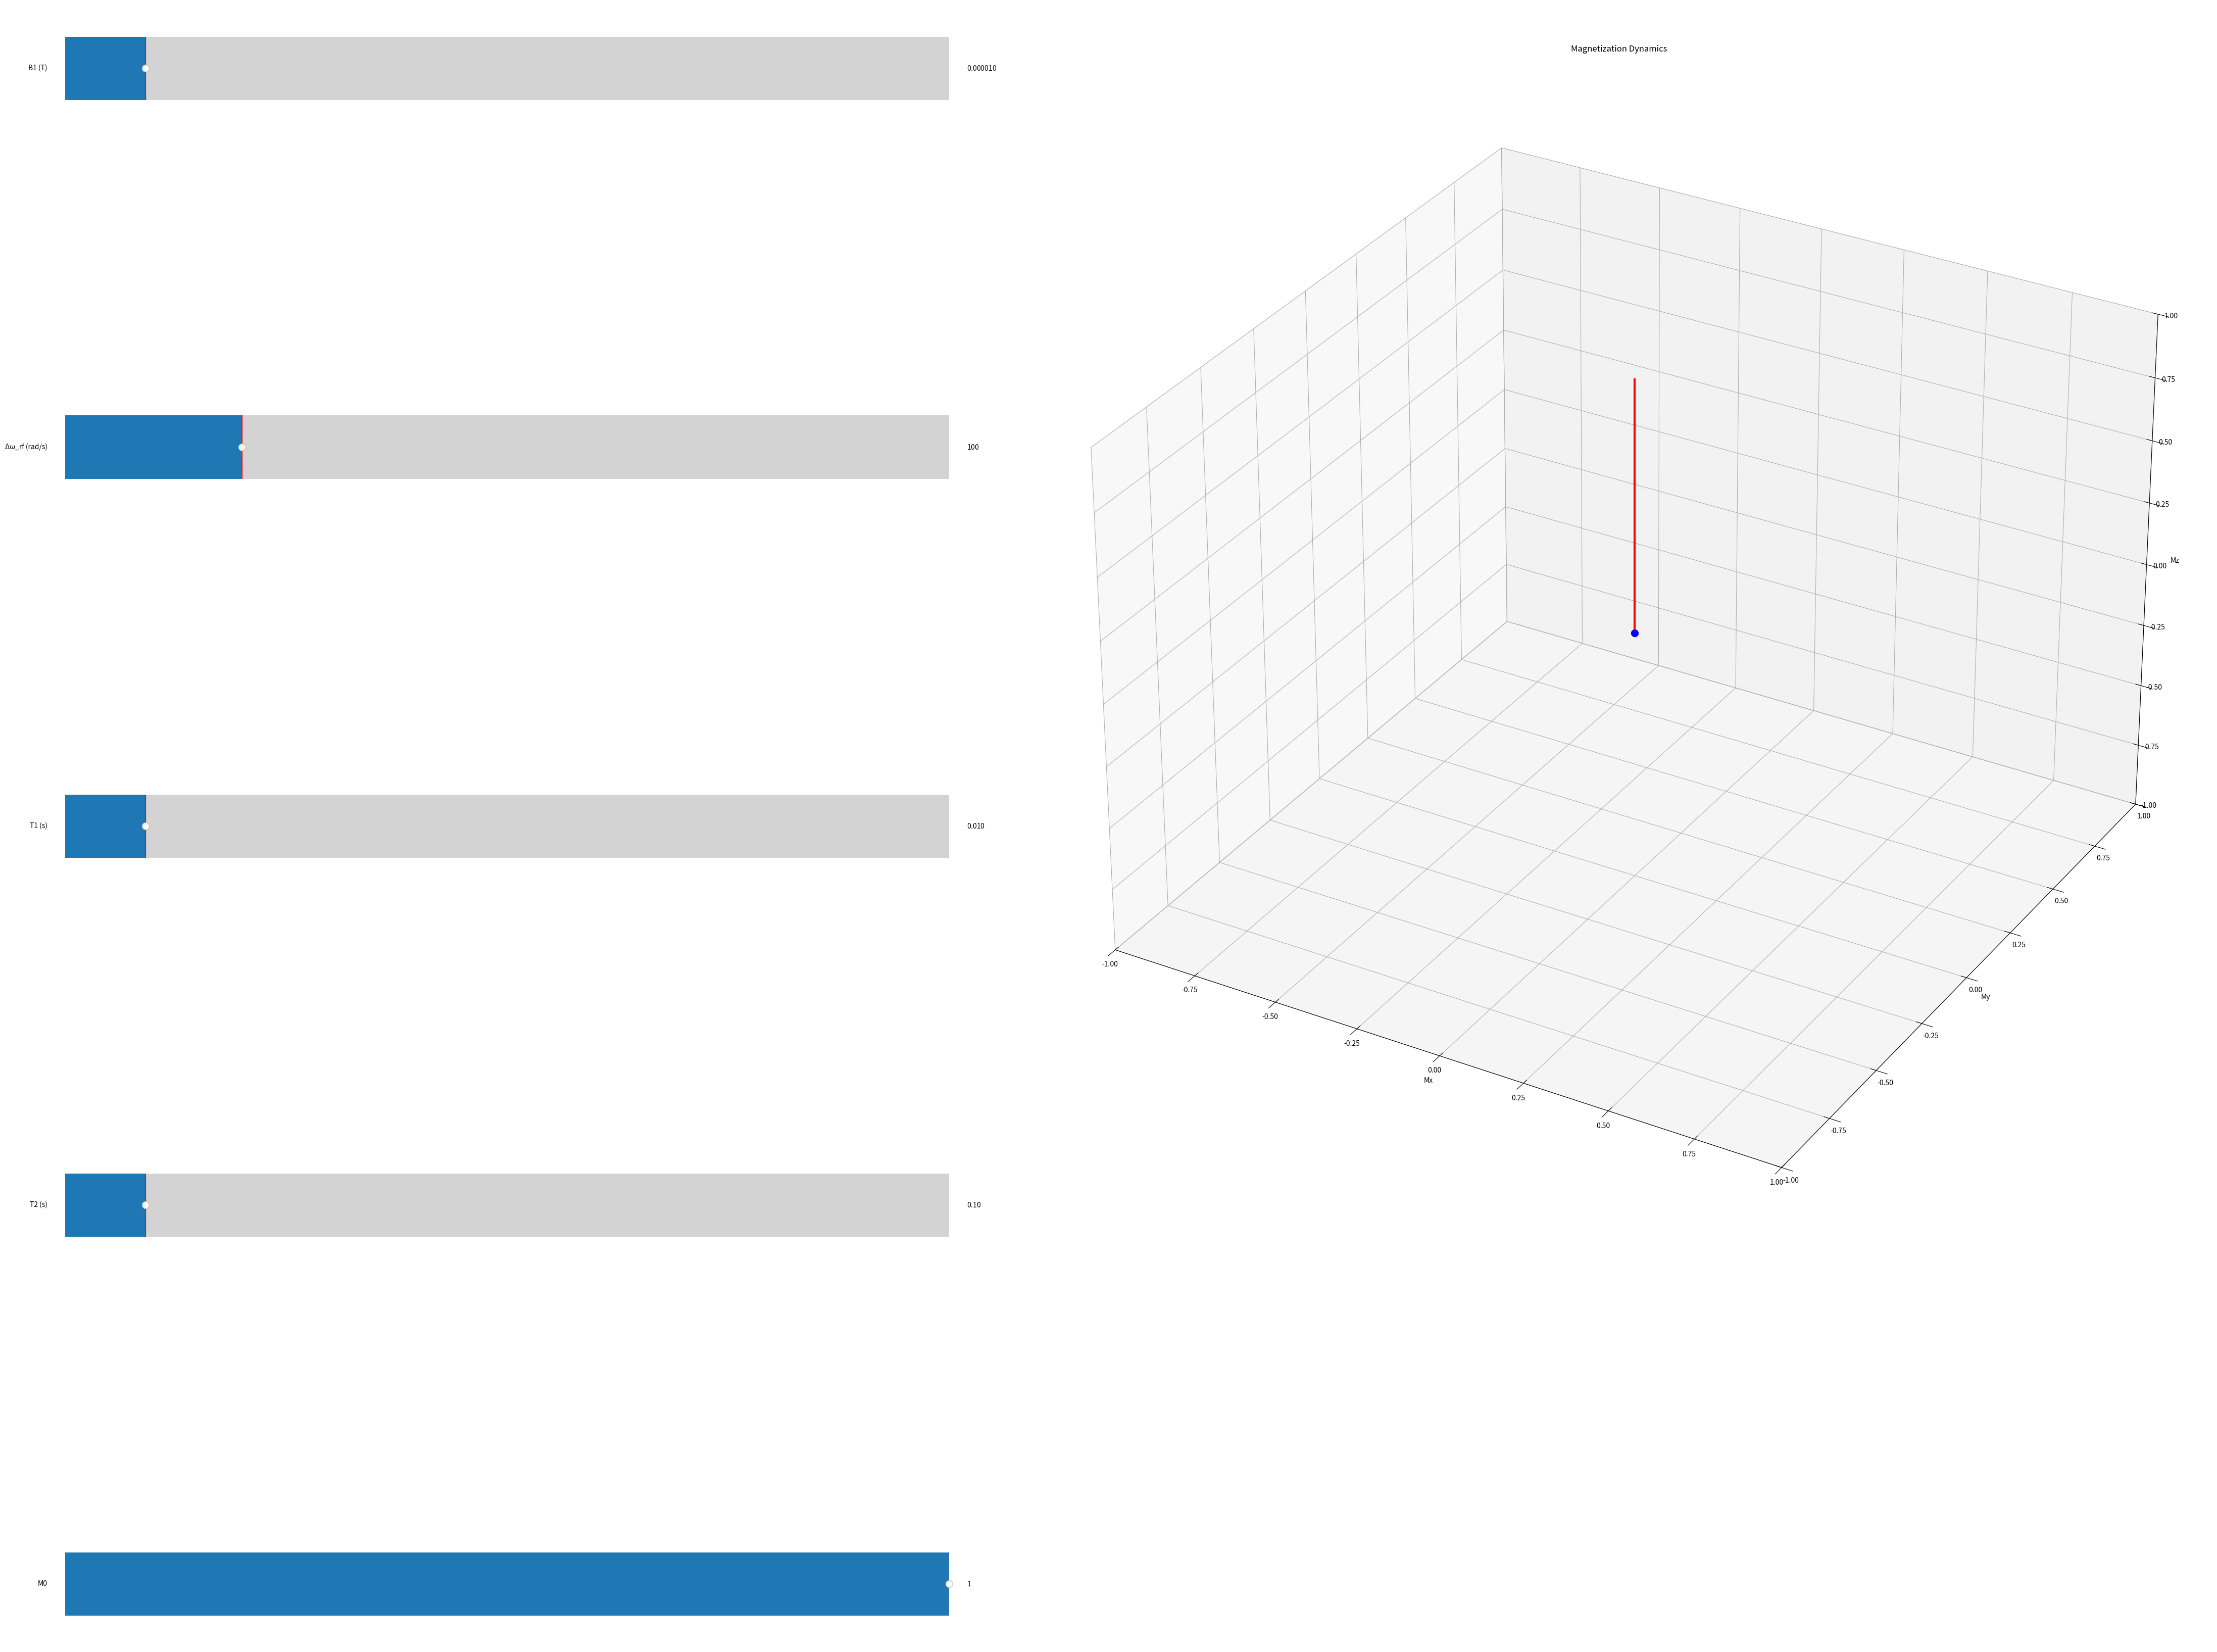

The script that saved this image:
import numpy as np
import matplotlib.pyplot as plt
from mpl_toolkits.mplot3d import Axes3D
from matplotlib.animation import FuncAnimation
from matplotlib.widgets import Slider
from matplotlib.gridspec import GridSpec
#%matplotlib qt

# Constants
gamma = 42.58e6  # Gyromagnetic ratio for hydrogen in Hz/T

# Create figure with two columns (sliders on the left, 3D plot on the right)
fig = plt.figure(figsize=(50, 50))
gs = GridSpec(1, 2, width_ratios=[1, 2])  # 1:2 ratio between slider and plot sections

# Add 3D plot to the right
ax = fig.add_subplot(gs[1], projection='3d')

# Create axes for sliders on the left
ax_B1 = plt.axes([0.05, 0.7, 0.35, 0.05], facecolor='lightgoldenrodyellow')
ax_delta_omega_rf = plt.axes([0.05, 0.55, 0.35, 0.05], facecolor='lightgoldenrodyellow')
ax_T1 = plt.axes([0.05, 0.4, 0.35, 0.05], facecolor='lightgoldenrodyellow')
ax_T2 = plt.axes([0.05, 0.25, 0.35, 0.05], facecolor='lightgoldenrodyellow')
ax_M0 = plt.axes([0.05, 0.1, 0.35, 0.05], facecolor='lightgoldenrodyellow')

# Initialize sliders
s_B1 = Slider(ax_B1, 'B1 (T)', 1e-6, 1e-4, valinit=1e-5)
s_delta_omega_rf = Slider(ax_delta_omega_rf, 'Δω_rf (rad/s)', 0, 500, valinit=100)
s_T1 = Slider(ax_T1, 'T1 (s)', 0.001, 0.1, valinit=0.01)
s_T2 = Slider(ax_T2, 'T2 (s)', 0.01, 1, valinit=0.1)
s_M0 = Slider(ax_M0, 'M0', 0, 1, valinit=1)

# Initial parameters from sliders
B1_init = s_B1.val
delta_omega_rf_init = s_delta_omega_rf.val
T1_init = s_T1.val
T2_init = s_T2.val
M0_init = s_M0.val

# Effective field in rotating frame
B_rot = np.array([B1_init, 0, delta_omega_rf_init / gamma])

# To capture 1/10th of the fastest dynamic
N_steps = 10

# Function to calculate the norm of the rotating frame field
def calc_time_step(B_rot):
    norm_B = np.linalg.norm(B_rot)
    if norm_B == 0:
        return np.inf  
    T = 1 / (gamma * norm_B)  # period
    return min(T, 1 / T1_init, 1 / T2_init)  # Time step based on the fastest dynamic

# Function to calculate nutation and relaxation
def rotation_matrix(B_rot, dt):
    """Compute the rotation matrix for nutation."""
    norm_B = np.linalg.norm(B_rot)
    if norm_B == 0:
        return np.eye(3)  # No nutation if B_rot is zero
    theta = gamma * norm_B * dt
    ux, uy, uz = B_rot / norm_B  # Unit vector
    cos_theta = np.cos(theta)
    sin_theta = np.sin(theta)
    return np.array([[cos_theta + ux**2 * (1 - cos_theta), ux * uy * (1 - cos_theta) - uz * sin_theta, ux * uz * (1 - cos_theta) + uy * sin_theta],
                     [uy * ux * (1 - cos_theta) + uz * sin_theta, cos_theta + uy**2 * (1 - cos_theta), uy * uz * (1 - cos_theta) - ux * sin_theta],
                     [uz * ux * (1 - cos_theta) - uy * sin_theta, uz * uy * (1 - cos_theta) + ux * sin_theta, cos_theta + uz**2 * (1 - cos_theta)]])

def apply_relaxation(M, dt, T1, T2, M0):
    """Apply relaxation to the magnetization."""
    Mx, My, Mz = M
    Mx *= np.exp(-dt / T2)
    My *= np.exp(-dt / T2)
    Mz = Mz * np.exp(-dt / T1) + M0 * (1 - np.exp(-dt / T1))
    return np.array([Mx, My, Mz])

def bloch_step(M, R, dt, T1, T2, M0):
    """Perform one step of nutation followed by relaxation."""
    M_new = np.dot(R, M)  # Nutation step
    M_new = apply_relaxation(M_new, dt, T1, T2, M0)  # Relaxation step
    return M_new

# Time evolution and storage
M = np.array([0, 0, M0_init])
M_storage = [M]

# Initialize the magnetization arrow and small sphere
arrow, = ax.plot([0, M_storage[0][0]], [0, M_storage[0][1]], [0, M_storage[0][2]], color='r', linewidth=3)
sphere, = ax.plot([0], [0], [0], 'bo', markersize=10)  # Small sphere at the origin

# Initialize trail
trail_x, trail_y, trail_z = [M_storage[0][0]], [M_storage[0][1]], [M_storage[0][2]]
trail, = ax.plot(trail_x, trail_y, trail_z, color='k', linewidth=0.5)  # Thin black line for the trail

# Set limits and labels
ax.set_xlim([-1, 1])
ax.set_ylim([-1, 1])
ax.set_zlim([-1, 1])
ax.set_xlabel('Mx')
ax.set_ylabel('My')
ax.set_zlabel('Mz')
ax.set_title('Magnetization Dynamics')

def update_frame(i):
    """Update function for FuncAnimation."""
    arrow.set_data([0, M_storage[i][0]], [0, M_storage[i][1]])
    arrow.set_3d_properties([0, M_storage[i][2]])

    trail_x.append(M_storage[i][0])
    trail_y.append(M_storage[i][1])
    trail_z.append(M_storage[i][2])
    
    trail.set_data(trail_x, trail_y)
    trail.set_3d_properties(trail_z)

    return arrow, trail

def run_simulation():
    """Run the simulation and store magnetization dynamics."""
    global M_storage
    B1_init = s_B1.val
    delta_omega_rf_init = s_delta_omega_rf.val
    T1_init = s_T1.val
    T2_init = s_T2.val
    M0_init = s_M0.val
    
    # Update B_rot based on the slider values
    B_rot = np.array([B1_init, 0, delta_omega_rf_init / gamma])
    
    # Calculate time step and number of steps
    dt = calc_time_step(B_rot) / N_steps
    t_total = 1  # Total simulation time in seconds
    n_steps = int(t_total / dt)
    
    # Reset initial magnetization and storage
    M = np.array([0, 0, M0_init])
    M_storage = [M]
    
    for i in range(n_steps):
        M = bloch_step(M, rotation_matrix(B_rot, dt), dt, T1_init, T2_init, M0_init)
        M_storage.append(M)

    M_storage = np.array(M_storage)

# Update simulation when sliders are adjusted
def update_simulation(val):
    run_simulation()
    anim.event_source.start()  # Restart the animation after the sliders are adjusted

# Connect sliders to the update function
s_B1.on_changed(update_simulation)
s_delta_omega_rf.on_changed(update_simulation)
s_T1.on_changed(update_simulation)
s_T2.on_changed(update_simulation)
s_M0.on_changed(update_simulation)

# Run the initial simulation
run_simulation()

# Create animation
anim = FuncAnimation(fig, update_frame, frames=len(M_storage), interval=50, blit=True)

# Show plot
plt.show()